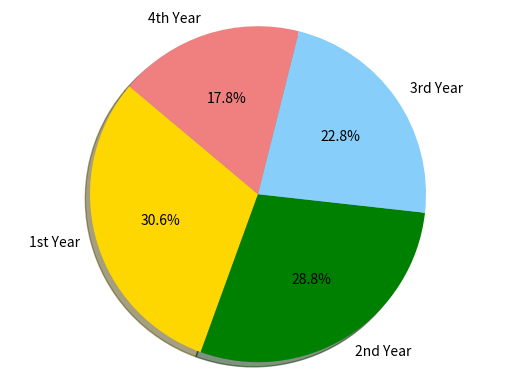

Source code (Python):
# Program for displaying the piechart using Matplotlib


import matplotlib.pyplot as plt

#Data to plots

labels = '1st Year','2nd Year','3rd Year','4th Year'
sizes =[103,97,77,60]
colors = ['gold','green','lightskyblue','lightcoral']
 
# Plot
plt.pie(sizes, labels=labels, colors=colors,
        autopct='%1.1f%%', shadow=True, startangle=140)
 
plt.axis('equal')
plt.show()



